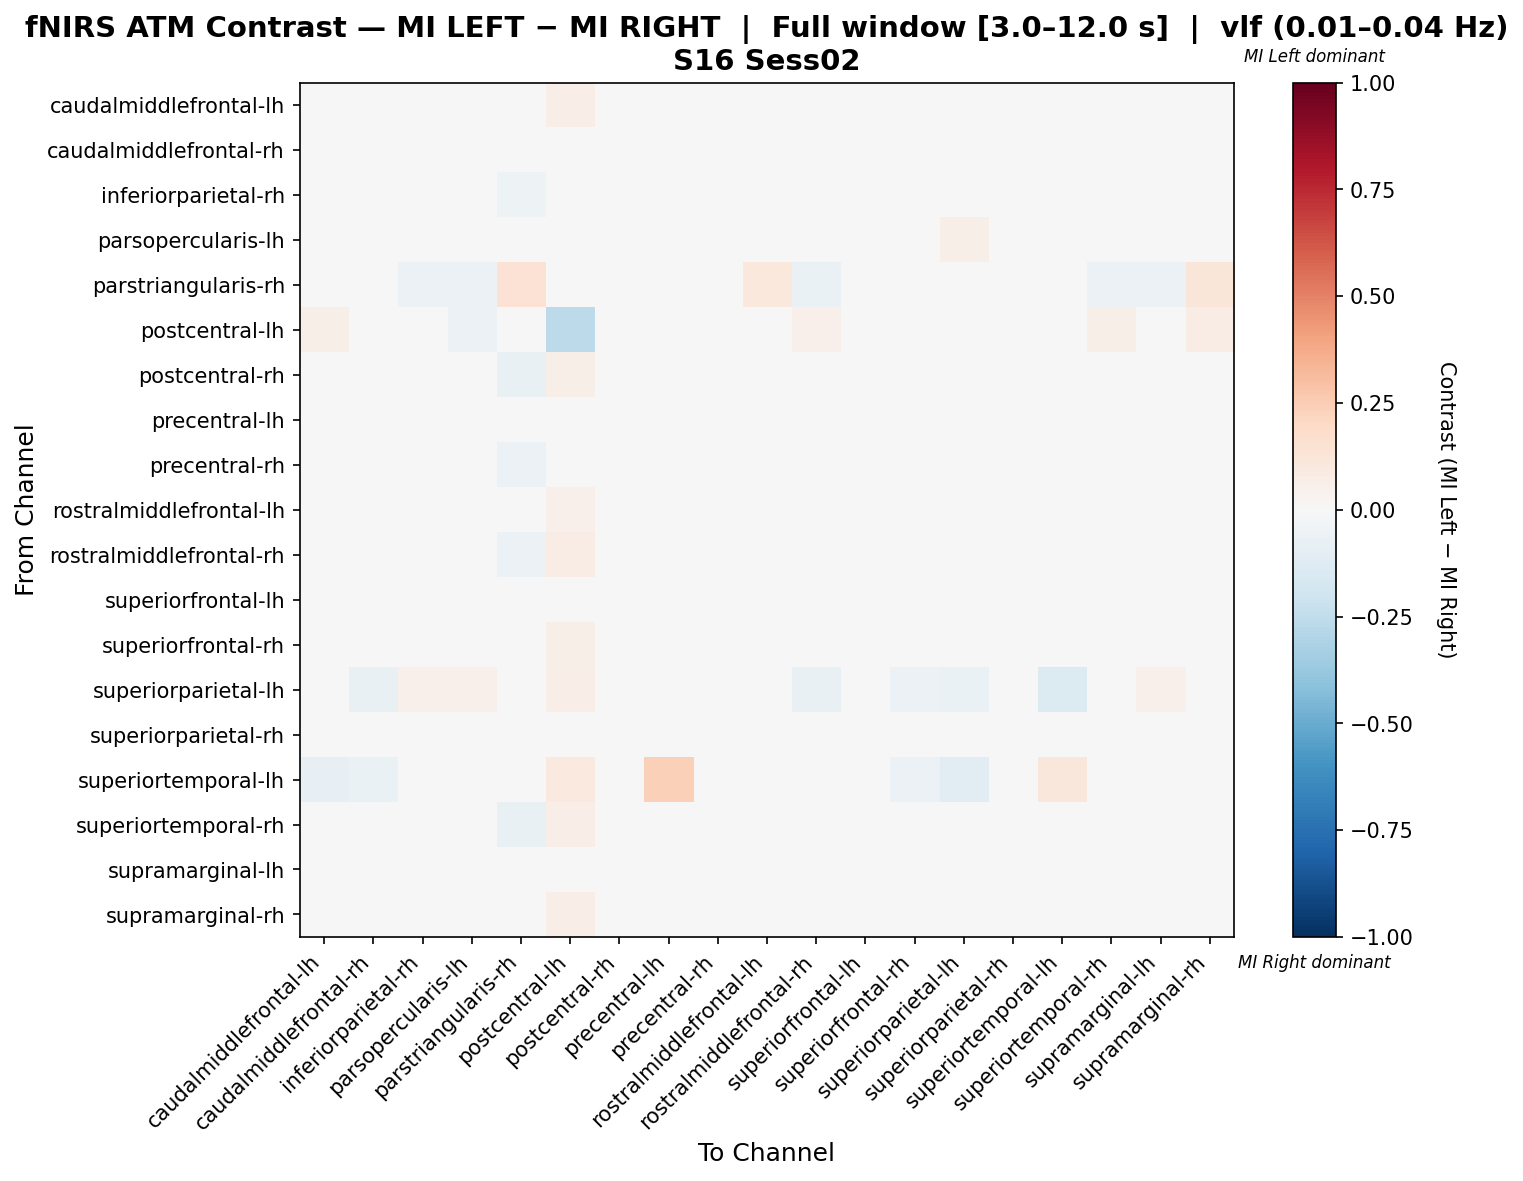

The table this chart was drawn from, first rows:
, caudalmiddlefrontal-lh, caudalmiddlefrontal-rh, inferiorparietal-rh, parsopercularis-lh, parstriangularis-rh, postcentral-lh, postcentral-rh, precentral-lh, precentral-rh, rostralmiddlefrontal-lh, rostralmiddlefrontal-rh, superiorfrontal-lh, superiorfrontal-rh, superiorparietal-lh, superiorparietal-rh, superiortemporal-lh, superiortemporal-rh, supramarginal-lh, supramarginal-rh
caudalmiddlefrontal-lh, -0.02633, -0.00181, 0.0236, -0.01316, -0.03879, 0.0643, 0.002991, 0.01394, 0.01634, -0.01587, -0.03134, -0.01273, -0.02725, 0.01785, 0.02843, -0.03488, 0.01708, -0.006178, 0.02382
caudalmiddlefrontal-rh, 0.007791, -0.02022, 0.01356, -0.04452, -0.01033, 0.03085, 0.03066, -0.00335, 0.008979, 0.01057, -0.03138, -0.0007482, -0.004925, -0.02266, 0.009579, -0.02783, 0.03562, -0.01628, 0.03464
inferiorparietal-rh, 0.007493, -0.01071, 6.984043514698945e-05, -0.04877, -0.05211, 0.03976, 0.0166, 0.01825, -0.01153, -0.01072, -0.002449, 0.006676, -0.00493, 0.02981, 0.01659, 0.0, 0.01908, -0.0289, 0.01578
parsopercularis-lh, 0.004119, -0.04945, -0.00437, 0.007974, -0.04814, 0.04219, 0.008495, 0.01664, -0.01181, 0.009108, 0.003855, -0.0168, -0.03291, 0.05847, 0.01287, 0.0112, 0.007882, -0.01627, -0.003059
parstriangularis-rh, -0.002644, 0.03032, -0.05495, -0.05769, 0.146, 0.0, -0.03561, -0.03022, -0.02307, 0.1027, -0.06868, -0.04121, 0.03152, -0.01099, 0.01814, 0.0, -0.06199, -0.06044, 0.1188
postcentral-lh, 0.05901, -0.04336, -0.01667, -0.06057, 0.0, -0.2628, 0.04902, -0.01911, -0.0006184, 0.03987, 0.05263, -0.0006184, 0.02946, 0.03668, 0.02861, 0.02233, 0.06061, -0.04622, 0.07177
postcentral-rh, -0.009368, 0.007223, 0.01545, -0.01874, -0.0738, 0.05628, -0.02925, 0.01337, 0.0003576, -0.01437, -0.03375, 0.009582, -0.006865, 0.02245, 0.02038, -0.004577, 0.01838, 0.002288, 0.02496
precentral-lh, -0.004748, -0.04992, 0.01109, -0.02549, -0.03324, 0.03624, 0.01187, 0.01842, 0.008962, 0.007609, -0.003752, -0.0009822, -0.0284, -0.011, -0.004748, 0.02949, 0.02395, -0.01079, 0.02544
precentral-rh, 0.009552, -0.00817, -0.005947, -0.03977, -0.05923, 0.04331, 0.007089, 0.02157, -0.009972, 0.004025, -0.01862, -0.001622, 0.0006608, 0.02673, 0.02012, 0.0, 0.003905, -0.02133, 0.02769
rostralmiddlefrontal-lh, -0.02157, -0.001261, 0.003467, -0.009442, -0.01847, 0.05333, -0.002384, 0.02505, 0.008195, -0.002097, -0.008523, -0.02771, -0.02721, 0.02279, 0.01969, -0.01968, 0.0005755, -0.02051, 0.02576
rostralmiddlefrontal-rh, -0.02149, -0.02413, 0.01929, -0.002781, -0.05533, 0.07191, -0.01349, 0.03992, -0.0003362, -0.001197, -0.01548, 0.007197, -0.008404, -0.01851, 0.0111, -0.01382, 0.01031, -0.0001381, 0.01539
superiorfrontal-lh, -0.01478, -0.01283, 0.02067, -0.02843, -0.03131, 0.04685, 0.01725, 0.02094, 0.009196, -0.0238, -0.006189, -0.02241, -0.03946, 0.0244, 0.02166, -0.02348, 0.04219, -0.02162, 0.02116
superiorfrontal-rh, -0.01644, -0.005422, 0.0197, -0.02536, -0.01358, 0.05578, 0.01744, 0.01405, 0.01506, -0.007326, -0.00441, -0.02525, -0.01382, -0.01602, 0.02065, -0.02804, 0.01506, -0.02149, 0.0194
superiorparietal-lh, 0.01401, -0.07212, 0.05003, 0.05003, -0.02415, 0.06825, 0.03333, -0.01719, 0.03519, 0.02332, -0.07178, 0.03223, -0.05652, -0.06819, 0.01884, -0.1357, 0.03519, 0.05003, 0.03519
superiorparietal-rh, 0.003642, -0.02654, 0.01067, -0.02351, -0.02952, 0.04862, 0.01528, -0.008947, 0.003926, -0.001134, -0.0284, -0.003103, -0.01659, 0.01231, 0.01269, -0.01377, 0.01601, -0.001134, 0.0295
superiortemporal-lh, -0.07921, -0.06436, 0.0, 0.02362, 0.0, 0.09449, -0.00495, 0.2389, 0.0, -0.0396, 0.0004288, -0.0495, -0.05469, -0.1062, -0.0198, 0.1153, 0.0, -0.0396, -0.01485
superiortemporal-rh, -0.002371, 0.01001, 0.01168, -0.03125, -0.07693, 0.06908, 0.009718, 0.02681, -0.01452, -0.02089, -0.02012, 0.02603, -0.01345, 0.02341, 0.01716, 0.0, -0.002427, -0.01374, 0.001799
supramarginal-lh, 0.000486, -0.01714, 0.008262, -0.02772, -0.04665, 0.04289, 0.0228, 0.02289, -0.001542, -0.009319, -0.000964, -0.01376, -0.02719, 0.03941, 0.02686, -0.01826, 0.01869, -0.02419, 0.004446
supramarginal-rh, -0.003168, -0.005213, 0.008662, -0.03509, -0.03126, 0.06617, 0.01249, 0.02248, 0.00784, -0.003509, -0.01574, -0.01219, -0.02538, 0.02091, 0.02432, -0.01067, -0.002687, -0.03304, 0.01508
